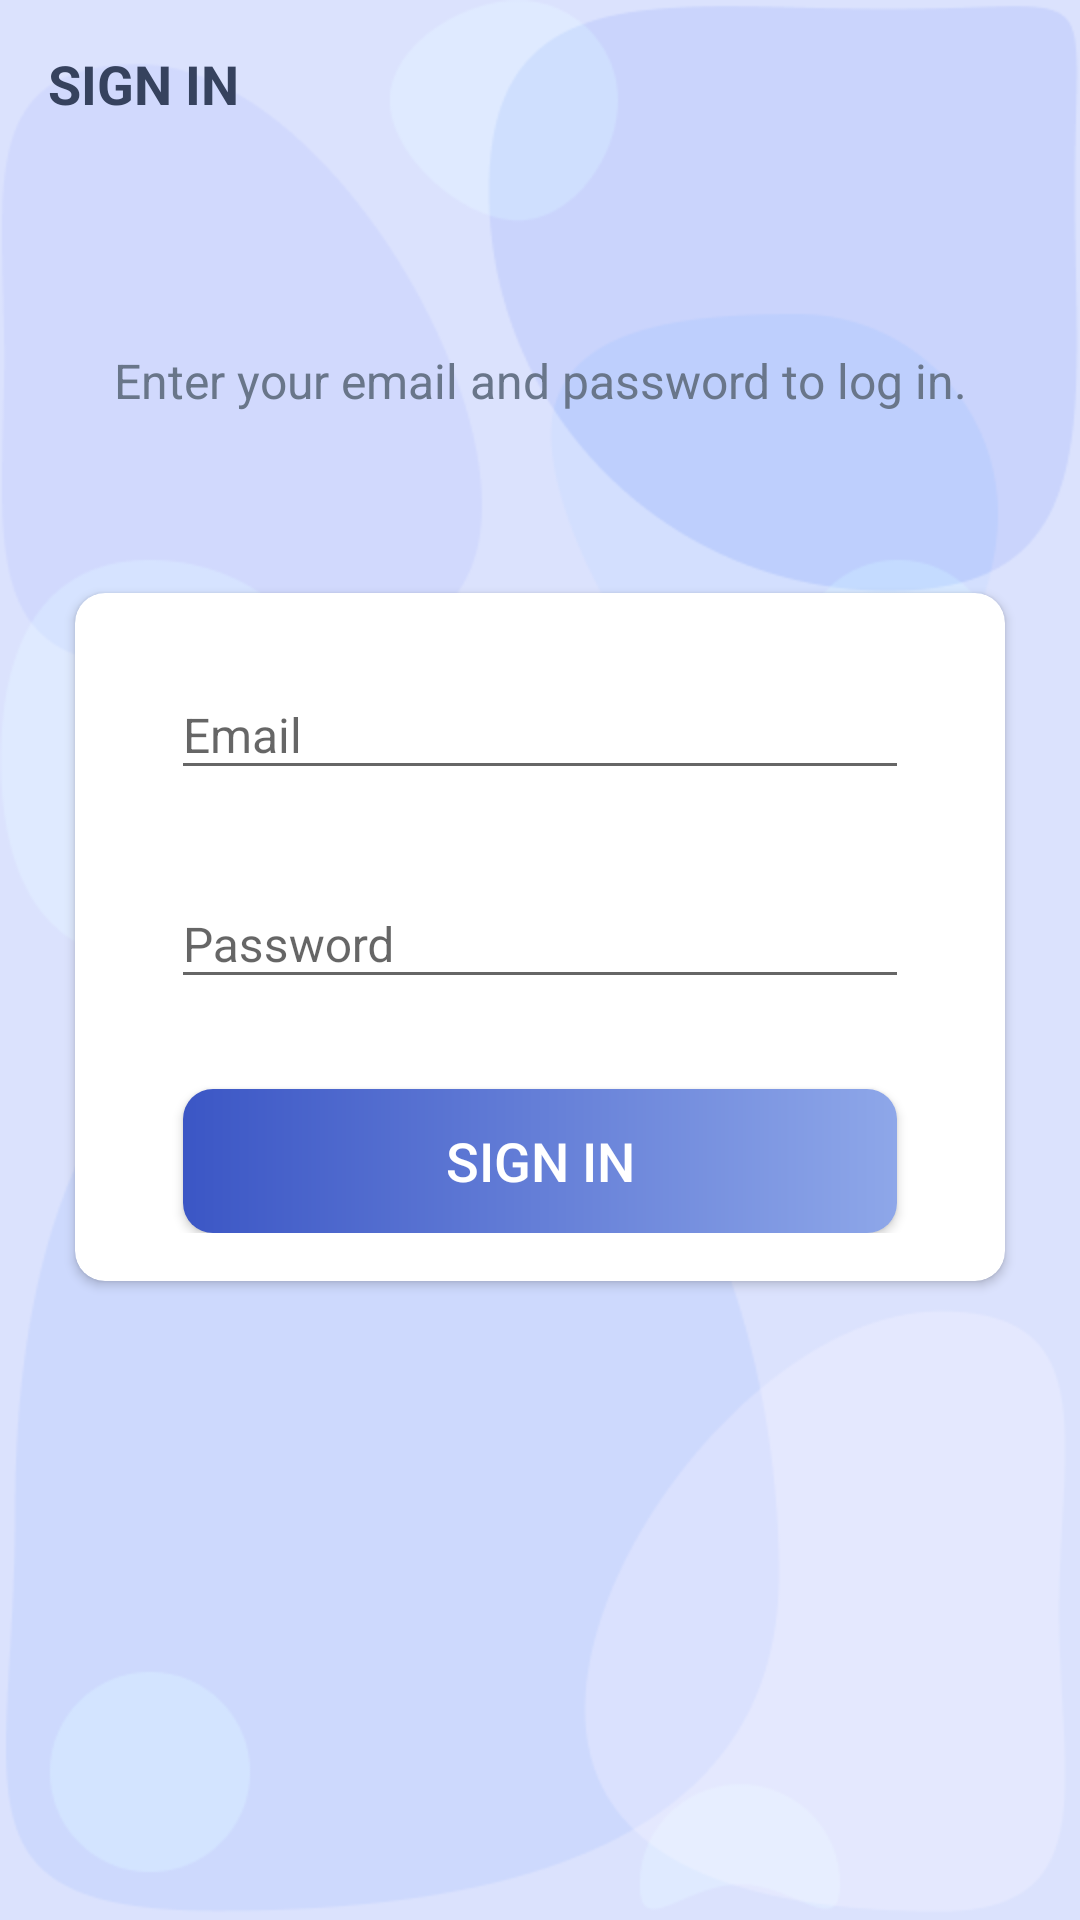

Layout XML and referenced resources for this Android screen:
<!-- AndroidManifest.xml: activity theme CustomNoActionBarTheme -->
<!-- res/layout/activity_sign_in.xml -->
<?xml version="1.0" encoding="utf-8"?>
<LinearLayout xmlns:android="http://schemas.android.com/apk/res/android"
    xmlns:app="http://schemas.android.com/apk/res-auto"
    xmlns:tools="http://schemas.android.com/tools"
    android:layout_width="match_parent"
    android:layout_height="match_parent"
    android:background="@drawable/background_app"
    android:orientation="vertical"
    tools:context=".activities.SignInActivity">

    <androidx.appcompat.widget.Toolbar
        android:id="@+id/toolbar_sign_in"
        android:layout_width="match_parent"
        android:layout_height="?attr/actionBarSize">

        <TextView
            android:id="@+id/tv_title"
            android:layout_width="match_parent"
            android:layout_height="match_parent"
            android:gravity="center_vertical"
            android:text="@string/sign_in"
            android:textColor="@color/text_color1"
            android:textSize="@dimen/toolbar_title_text_size"
            android:textStyle="bold" />
    </androidx.appcompat.widget.Toolbar>

    <LinearLayout
        android:layout_width="match_parent"
        android:layout_height="match_parent"
        android:layout_marginTop="@dimen/auth_marginTop"
        android:orientation="vertical">

        <TextView
            android:layout_width="match_parent"
            android:layout_height="wrap_content"
            android:layout_marginStart="@dimen/auth_marginStartEnd"
            android:layout_marginEnd="@dimen/auth_marginStartEnd"
            android:gravity="center"
            android:text="@string/sign_in_description_text"
            android:textColor="@color/text_color2"
            android:textSize="@dimen/auth_description_text_size" />

        <androidx.cardview.widget.CardView
            android:layout_width="match_parent"
            android:layout_height="wrap_content"
            android:layout_marginStart="@dimen/auth_marginStartEnd"
            android:layout_marginTop="@dimen/auth_card_view_marginTop"
            android:layout_marginEnd="@dimen/auth_marginStartEnd"
            android:elevation="@dimen/card_view_elevation"
            app:cardCornerRadius="@dimen/card_view_corner_radius">

            <LinearLayout
                android:layout_width="match_parent"
                android:layout_height="wrap_content"
                android:orientation="vertical"
                android:padding="@dimen/card_view_layout_content_padding">

                <com.google.android.material.textfield.TextInputLayout
                    android:layout_width="match_parent"
                    android:layout_height="wrap_content"
                    android:layout_marginStart="@dimen/auth_til_marginStartEnd"
                    android:layout_marginEnd="@dimen/auth_til_marginStartEnd">

                    <androidx.appcompat.widget.AppCompatEditText
                        android:id="@+id/et_email_sign_in"
                        android:layout_width="match_parent"
                        android:layout_height="wrap_content"
                        android:hint="@string/email"
                        android:inputType="textEmailAddress"
                        android:textSize="@dimen/et_text_size" />
                </com.google.android.material.textfield.TextInputLayout>

                <com.google.android.material.textfield.TextInputLayout
                    android:layout_width="match_parent"
                    android:layout_height="wrap_content"
                    android:layout_marginStart="@dimen/auth_til_marginStartEnd"
                    android:layout_marginTop="@dimen/auth_til_marginTop"
                    android:layout_marginEnd="@dimen/auth_til_marginStartEnd">

                    <androidx.appcompat.widget.AppCompatEditText
                        android:id="@+id/et_password_sign_in"
                        android:layout_width="match_parent"
                        android:layout_height="wrap_content"
                        android:hint="@string/password"
                        android:inputType="textPassword"
                        android:textSize="@dimen/et_text_size" />
                </com.google.android.material.textfield.TextInputLayout>

                <Button
                    android:id="@+id/btn_signIn"
                    android:layout_width="match_parent"
                    android:layout_height="wrap_content"
                    android:layout_gravity="center"
                    android:layout_marginStart="@dimen/btn_marginStartEnd"
                    android:layout_marginTop="@dimen/sign_up_btn_marginTop"
                    android:layout_marginEnd="@dimen/btn_marginStartEnd"
                    android:background="@drawable/shape_button"
                    android:foreground="?attr/selectableItemBackground"
                    android:gravity="center"
                    android:paddingTop="@dimen/btn_paddingTopBottom"
                    android:paddingBottom="@dimen/btn_paddingTopBottom"
                    android:text="@string/sign_in"
                    android:textColor="@color/white"
                    android:textSize="@dimen/btn_text_size" />
            </LinearLayout>
        </androidx.cardview.widget.CardView>

    </LinearLayout>
</LinearLayout>
<!-- resources referenced by this layout -->
<resources>
  <color name="text_color1">#36425E</color>
  <color name="text_color2">#69768A</color>
  <color name="white">#FFFFFFFF</color>
  <dimen name="auth_card_view_marginTop">60dp</dimen>
  <dimen name="auth_description_text_size">16sp</dimen>
  <dimen name="auth_marginStartEnd">25dp</dimen>
  <dimen name="auth_marginTop">60dp</dimen>
  <dimen name="auth_til_marginStartEnd">16dp</dimen>
  <dimen name="auth_til_marginTop">20dp</dimen>
  <dimen name="btn_marginStartEnd">20dp</dimen>
  <dimen name="btn_paddingTopBottom">8dp</dimen>
  <dimen name="btn_text_size">18sp</dimen>
  <dimen name="card_view_corner_radius">10dp</dimen>
  <dimen name="card_view_elevation">10dp</dimen>
  <dimen name="card_view_layout_content_padding">16dp</dimen>
  <dimen name="et_text_size">16sp</dimen>
  <dimen name="sign_up_btn_marginTop">30dp</dimen>
  <dimen name="toolbar_title_text_size">18sp</dimen>
  <!-- drawable background_app: png bitmap (drawable, 23914 bytes) -->
  <!-- drawable shape_button (drawable) -->
  <?xml version="1.0" encoding="utf-8"?>
  <shape xmlns:android="http://schemas.android.com/apk/res/android"
      android:shape="rectangle">
  
      <gradient
          android:angle="360"
          android:endColor="@color/purple_500"
          android:startColor="@color/purple_100"
          android:type="linear">
      </gradient>
  
      <corners android:radius="10dp" />
  
  </shape>
  <string name="email">Email</string>
  <string name="password">Password</string>
  <string name="sign_in">SIGN IN</string>
  <string name="sign_in_description_text">Enter your email and password to log in.</string>
  <style name="CustomNoActionBarTheme" parent="@style/Theme.AppCompat.Light.NoActionBar">
          <item name="android:statusBarColor">@color/purple_150</item>
      </style>
  <color name="purple_500">#8EA7E9</color>
  <color name="purple_100">#3B56C5</color>
  <color name="purple_150">#596AAE</color>
</resources>
